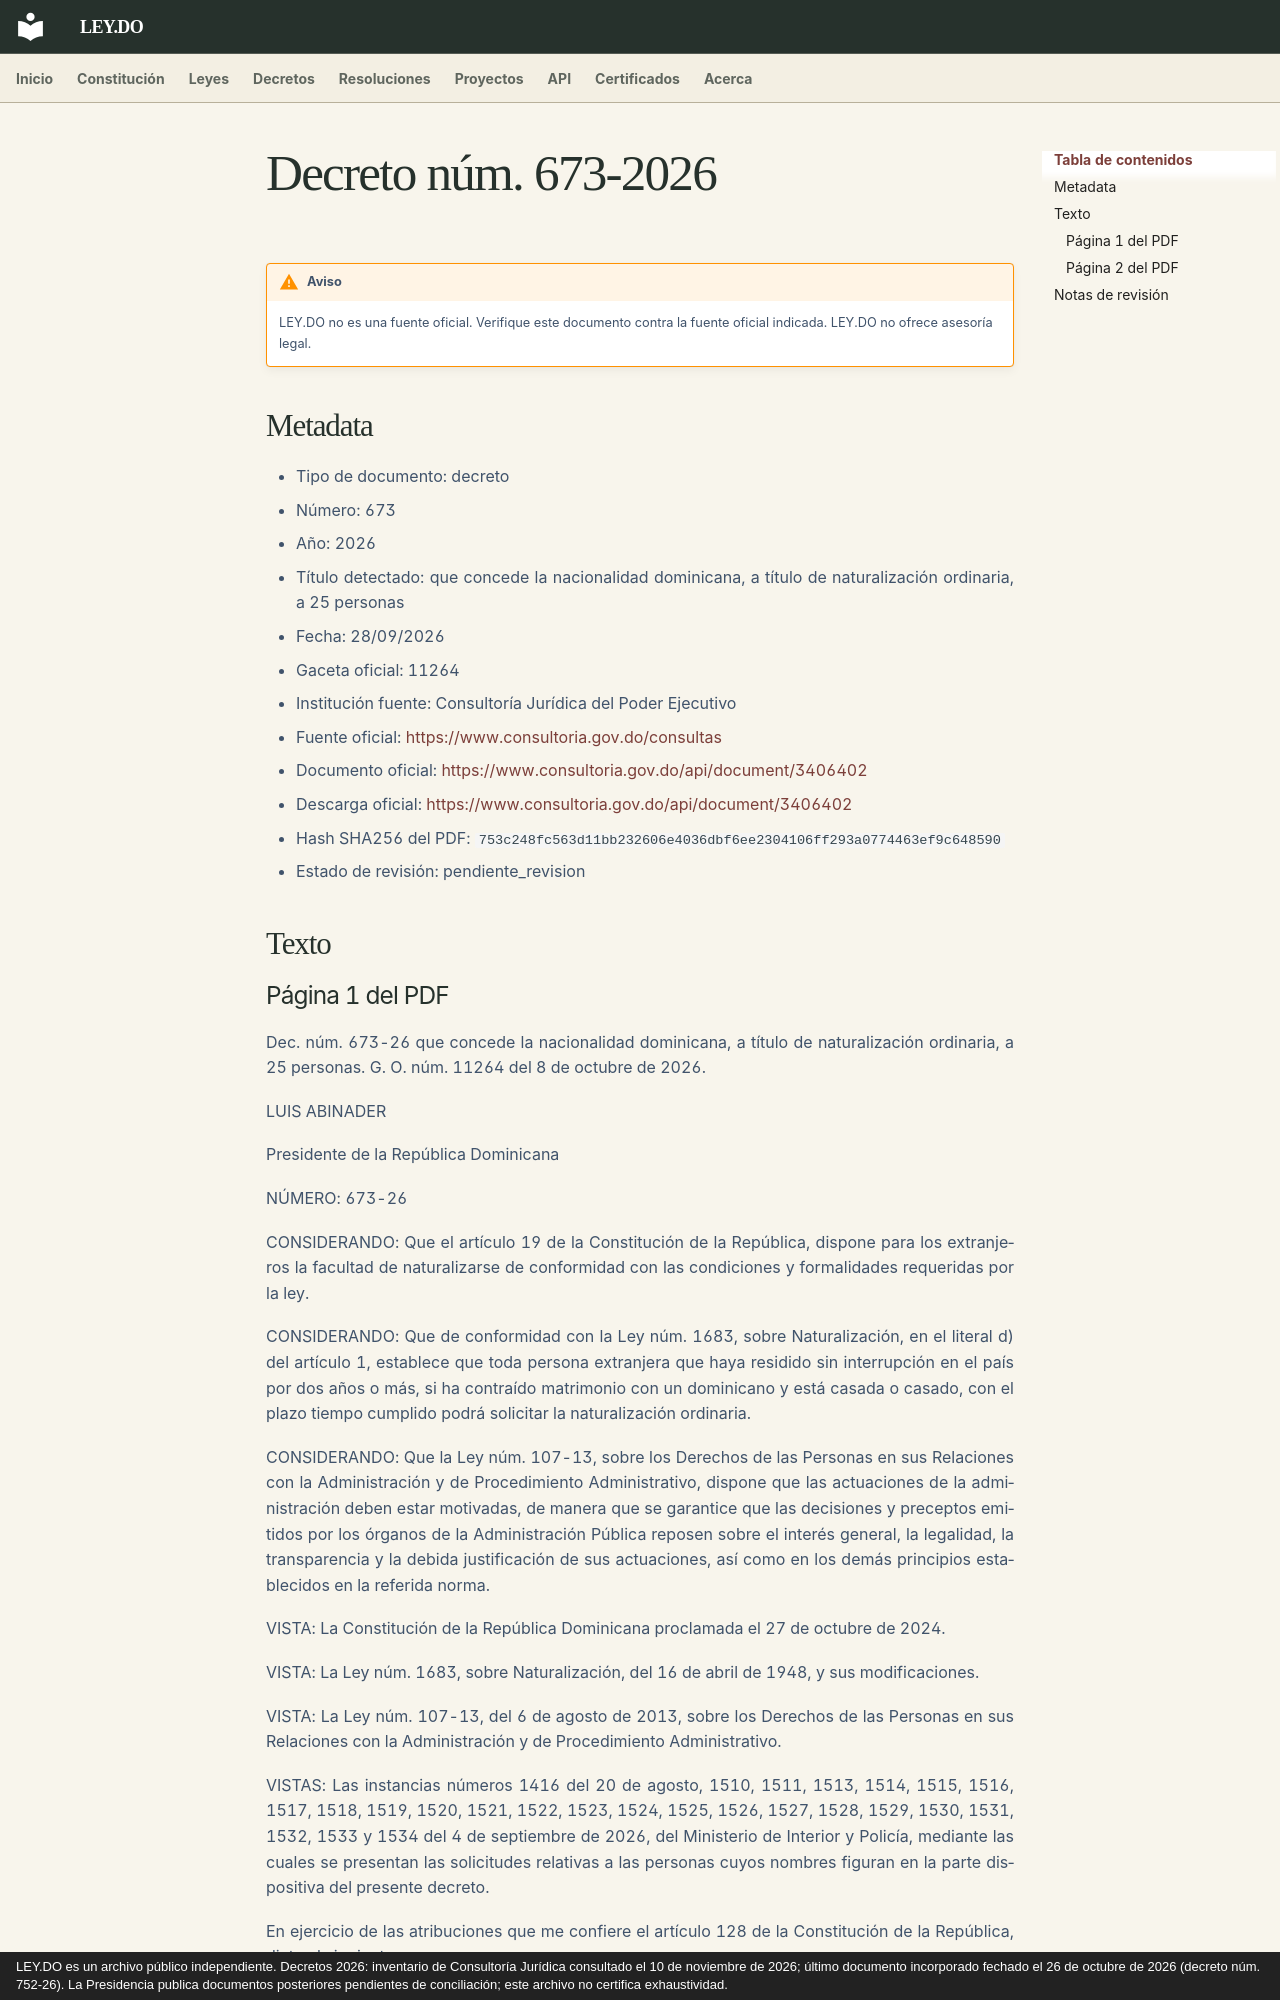

repository: ley-do/ley.do · page: decretos/2026/decreto-673-2026/index.html · generator: mkdocs · copyright: LEY.DO es un archivo público independiente. Decretos 2026: inventario de Consultoría Jurídica consultado el 10 de noviembre de 2026; último documento incorporado fechado el 26 de octubre de 2026 (decreto núm. 752-26). La Presidencia publica documentos posteriores pendientes de conciliación; este archivo no certifica exhaustividad.

# Decreto núm. 673-2026

!!! warning "Aviso"
    LEY.DO no es una fuente oficial. Verifique este documento contra la fuente oficial indicada.
    LEY.DO no ofrece asesoría legal.

## Metadata

- Tipo de documento: decreto
- Número: 673
- Año: 2026
- Título detectado: que concede la nacionalidad dominicana, a título de naturalización ordinaria, a 25 personas
- Fecha: 28/09/2026
- Gaceta oficial: 11264
- Institución fuente: Consultoría Jurídica del Poder Ejecutivo
- Fuente oficial: [https://www.consultoria.gov.do/consultas](https://www.consultoria.gov.do/consultas)
- Documento oficial: [https://www.consultoria.gov.do/api/document/3406402](https://www.consultoria.gov.do/api/document/3406402)
- Descarga oficial: [https://www.consultoria.gov.do/api/document/3406402](https://www.consultoria.gov.do/api/document/3406402)
- Hash SHA256 del PDF: `753c248fc563d11bb232606e4036dbf6ee2304106ff293a0774463ef9c648590`
- Estado de revisión: pendiente_revision

## Texto

### Página 1 del PDF

Dec. núm. 673-26 que concede la nacionalidad dominicana, a título de naturalización ordinaria, a 25 personas. G. O. núm. 11264 del 8 de octubre de 2026.

LUIS ABINADER

Presidente de la República Dominicana

NÚMERO: 673-26

CONSIDERANDO: Que el artículo 19 de la Constitución de la República, dispone para los extranjeros la facultad de naturalizarse de conformidad con las condiciones y formalidades requeridas por la ley.

CONSIDERANDO: Que de conformidad con la Ley núm. 1683, sobre Naturalización, en el literal d) del artículo 1, establece que toda persona extranjera que haya residido sin interrupción en el país por dos años o más, si ha contraído matrimonio con un dominicano y está casada o casado, con el plazo tiempo cumplido podrá solicitar la naturalización ordinaria.

CONSIDERANDO: Que la Ley núm. 107-13, sobre los Derechos de las Personas en sus Relaciones con la Administración y de Procedimiento Administrativo, dispone que las actuaciones de la administración deben estar motivadas, de manera que se garantice que las decisiones y preceptos emitidos por los órganos de la Administración Pública reposen sobre el interés general, la legalidad, la transparencia y la debida justificación de sus actuaciones, así como en los demás principios establecidos en la referida norma.

VISTA: La Constitución de la República Dominicana proclamada el 27 de octubre de 2024.

VISTA: La Ley núm. 1683, sobre Naturalización, del 16 de abril de 1948, y sus modificaciones.

VISTA: La Ley núm. 107-13, del 6 de agosto de 2013, sobre los Derechos de las Personas en sus Relaciones con la Administración y de Procedimiento Administrativo.

VISTAS: Las instancias números 1416 del 20 de agosto, 1510, 1511, 1513, 1514, 1515, 1516, 1517, 1518, 1519, 1520, 1521, 1522, 1523, 1524, 1525, 1526, 1527, 1528, 1529, 1530, 1531, 1532, 1533 y 1534 del 4 de septiembre de 2026, del Ministerio de Interior y Policía, mediante las cuales se presentan las solicitudes relativas a las personas cuyos nombres figuran en la parte dispositiva del presente decreto.

En ejercicio de las atribuciones que me confiere el artículo 128 de la Constitución de la República, dicto el siguiente
